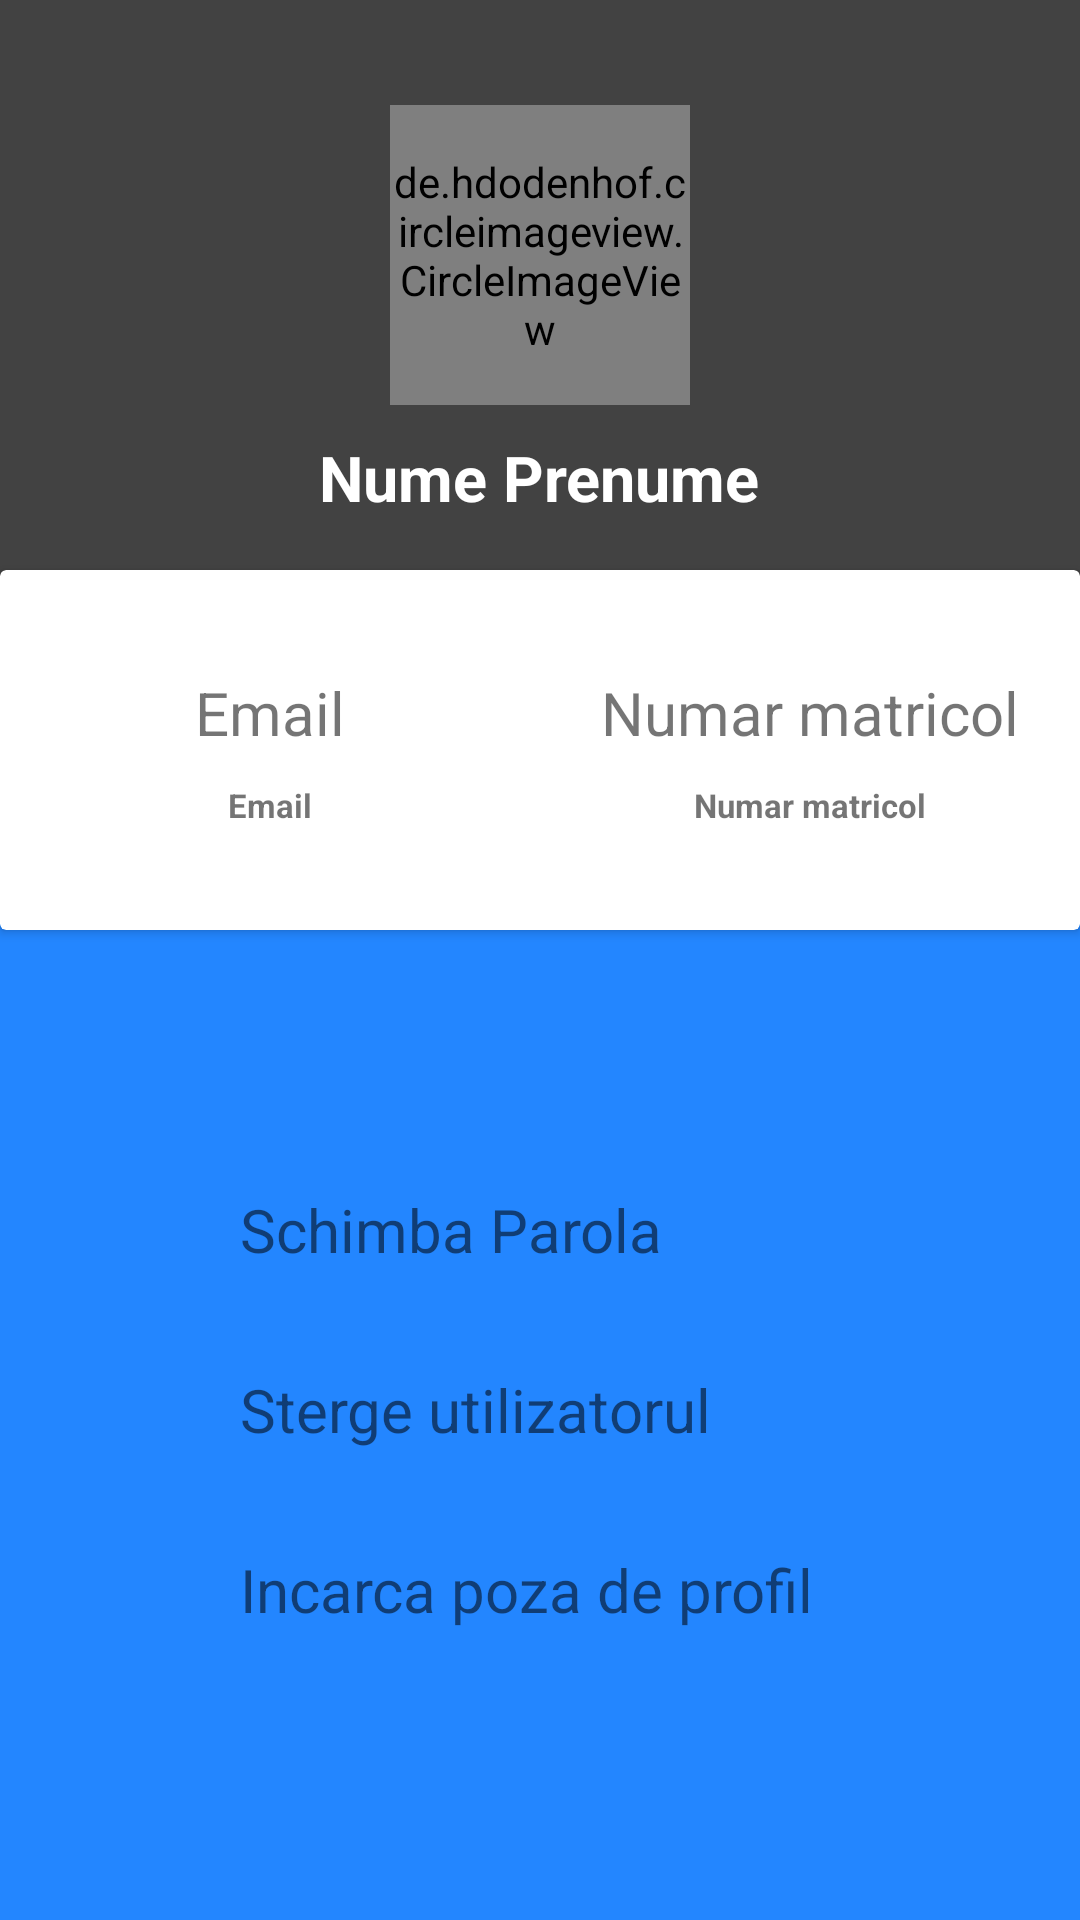

Layout XML and referenced resources for this Android screen:
<!-- AndroidManifest.xml: application theme Theme.MyApplication -->
<!-- res/layout/fragment_profile.xml -->
<?xml version="1.0" encoding="utf-8"?>
<FrameLayout xmlns:android="http://schemas.android.com/apk/res/android"
    xmlns:app="http://schemas.android.com/apk/res-auto"
    xmlns:tools="http://schemas.android.com/tools"
    android:layout_width="match_parent"
    android:layout_height="match_parent"
    android:background="@color/fiiblue"
    tools:context=".Fragments.ProfileFragment">

    <include
        layout="@layout/main_toolbar"/>

    <RelativeLayout
        android:id="@+id/layout_profile"
        android:layout_width="match_parent"
        android:layout_height="405dp">

        <LinearLayout
            android:layout_width="match_parent"
            android:layout_height="250dp"
            android:background="@color/cardview_dark_background"
            android:orientation="vertical">

            <de.hdodenhof.circleimageview.CircleImageView
                android:id="@+id/profile_image"
                android:layout_width="100dp"
                android:layout_height="100dp"
                android:layout_gravity="center_horizontal"
                android:layout_marginTop="35dp"
                android:src="@mipmap/ic_launcher"></de.hdodenhof.circleimageview.CircleImageView>

            <TextView
                android:id="@+id/username"
                android:textColor="@color/colorWhite"
                android:layout_width="wrap_content"
                android:layout_height="wrap_content"
                android:layout_gravity="center_horizontal"
                android:layout_marginTop="10dp"
                android:text="@string/numeprenume"
                android:textSize="21sp"
                android:textStyle="bold"></TextView>
        </LinearLayout>
        <androidx.cardview.widget.CardView
            android:layout_width="400dp"
            android:layout_centerHorizontal="true"
            android:layout_marginTop="190dp"
            android:layout_height="120dp">
            <LinearLayout
                android:layout_width="match_parent"
                android:orientation="horizontal"
                android:weightSum="2"
                android:layout_height="match_parent"
                android:baselineAligned="false">
                <LinearLayout
                    android:gravity="center"
                    android:orientation="vertical"
                    android:layout_width="0dp"
                    android:layout_weight="1"
                    android:layout_height="match_parent">
                    <TextView
                        android:layout_width="wrap_content"
                        android:layout_height="wrap_content"
                        android:text="@string/email"
                        android:textSize="20sp">
                    </TextView>
                    <TextView
                        android:id="@+id/emailProfile"
                        android:layout_width="wrap_content"
                        android:text="@string/email"
                        android:textStyle="bold"
                        android:textSize="11sp"
                        android:paddingTop="10dp"
                        android:layout_height="wrap_content">
                    </TextView>
                </LinearLayout>
                <LinearLayout
                    android:gravity="center"
                    android:orientation="vertical"
                    android:layout_width="0dp"
                    android:layout_weight="1"
                    android:layout_height="match_parent">
                    <TextView
                        android:layout_width="wrap_content"
                        android:layout_height="wrap_content"
                        android:text="@string/nrmatricol"
                        android:textSize="20sp">
                    </TextView>
                    <TextView
                        android:id="@+id/showNrMatricol"
                        android:layout_width="wrap_content"
                        android:text="@string/nrmatricol"
                        android:textStyle="bold"
                        android:textSize="11sp"
                        android:paddingTop="10dp"
                        android:layout_height="wrap_content">
                    </TextView>
                </LinearLayout>
            </LinearLayout>
        </androidx.cardview.widget.CardView>
    </RelativeLayout>
    <LinearLayout
        android:layout_width="360dp"
        android:layout_height="wrap_content"
        android:orientation="vertical"
        android:layout_gravity="center"
        android:layout_marginTop="150dp">
        <LinearLayout
            android:orientation="horizontal"
            android:paddingLeft="25dp"
            android:paddingRight="25dp"
            android:layout_width="match_parent"
            android:layout_height="wrap_content">
            <ImageView
                android:layout_width="35dp"
                android:layout_height="35dp"
                app:srcCompat="@drawable/ic_security"
                android:contentDescription="@string/schimbaparola">
            </ImageView>
            <TextView
                android:id="@+id/changePass"
                android:paddingLeft="20dp"
                android:paddingRight="20dp"
                android:layout_width="wrap_content"
                android:layout_height="wrap_content"
                android:text="@string/schimbaparola"
                android:textSize="20sp"
                android:layout_gravity="center_vertical"
                android:paddingStart="20dp">
            </TextView>
        </LinearLayout>
        <LinearLayout
            android:layout_marginTop="25dp"
            android:orientation="horizontal"
            android:paddingLeft="25dp"
            android:paddingRight="25dp"
            android:layout_width="match_parent"
            android:layout_height="wrap_content"
            android:paddingStart="25dp">
            <ImageView
                android:layout_width="35dp"
                android:layout_height="35dp"
                app:srcCompat="@drawable/ic_deleteuser"
                android:contentDescription="@string/stergeutilizator">
            </ImageView>
            <TextView
                android:id="@+id/deleteUser"
                android:paddingLeft="20dp"
                android:paddingRight="20dp"
                android:layout_width="wrap_content"
                android:layout_height="wrap_content"
                android:text="@string/stergeutilizator"
                android:textSize="20sp"
                android:layout_gravity="center_vertical"
                android:paddingStart="20dp">
            </TextView>
        </LinearLayout>
        <LinearLayout
            android:layout_marginTop="25dp"
            android:orientation="horizontal"
            android:paddingLeft="25dp"
            android:paddingRight="25dp"
            android:layout_width="match_parent"
            android:layout_height="wrap_content"
            android:paddingStart="25dp">
            <ImageView
                android:layout_width="35dp"
                android:layout_height="35dp"
                app:srcCompat="@drawable/ic_uploadprofilepic"
                android:contentDescription="@string/pozaprofil">
            </ImageView>
            <TextView
                android:id="@+id/updateProfilePic"
                android:paddingLeft="20dp"
                android:paddingRight="20dp"
                android:layout_width="wrap_content"
                android:layout_height="wrap_content"
                android:text= "@string/pozaprofil"
                android:textSize="20sp"
                android:layout_gravity="center_vertical"
                android:paddingStart="20dp">
            </TextView>
        </LinearLayout>

    </LinearLayout>
</FrameLayout>
<!-- res/layout/main_toolbar.xml (included above) -->
<?xml version="1.0" encoding="utf-8"?>
<LinearLayout xmlns:android="http://schemas.android.com/apk/res/android"
    xmlns:tools="http://schemas.android.com/tools"
    android:layout_width="match_parent"
    android:layout_height="wrap_content"
    xmlns:app="http://schemas.android.com/apk/res-auto"
    android:orientation="horizontal"
    android:padding="12dp"
    android:gravity="center_vertical"
    android:background="#1683BD">

    <ImageView
        android:id="@+id/clickBurgerMenu"
        android:layout_width="wrap_content"
        android:layout_height="wrap_content"
        android:contentDescription="@string/burgermenu"
        android:minWidth="48dp"
        android:minHeight="48dp"
        app:srcCompat="@drawable/ic_menu"
        tools:ignore="SpeakableTextPresentCheck,ImageContrastCheck"></ImageView>

    <TextView
        android:layout_width="0dp"
        android:layout_height="wrap_content"
        android:layout_weight="1"
        android:gravity="center_horizontal"
        android:text="@string/fiiapp"
        android:textAlignment="center"
        android:textColor="#263238"
        android:textSize="20sp"
        android:textStyle="bold"></TextView>


</LinearLayout>
<!-- resources referenced by this layout -->
<resources>
  <color name="colorWhite">#FFFFFF</color>
  <color name="fiiblue">#2386FF</color>
  <!-- drawable ic_menu (drawable) -->
  <vector android:height="32dp" android:tint="#3F3F3F"
      android:viewportHeight="24" android:viewportWidth="24"
      android:width="32dp" xmlns:android="http://schemas.android.com/apk/res/android">
      <path android:fillColor="@android:color/white" android:pathData="M3,18h18v-2L3,16v2zM3,13h18v-2L3,11v2zM3,6v2h18L21,6L3,6z"/>
  </vector>
  <string name="burgermenu">Burgermenu</string>
  <string name="email">Email</string>
  <string name="fiiapp">FII App</string>
  <string name="nrmatricol">Numar matricol</string>
  <string name="numeprenume">Nume Prenume</string>
  <string name="pozaprofil">Incarca poza de profil</string>
  <string name="schimbaparola">Schimba Parola</string>
  <string name="stergeutilizator">Sterge utilizatorul</string>
  <style name="Theme.MyApplication" parent="Theme.MaterialComponents.DayNight.NoActionBar">
          
          <item name="colorPrimary">@color/purple_500</item>
          <item name="colorPrimaryVariant">@color/purple_700</item>
          <item name="colorOnPrimary">@color/colorWhite</item>
          
          <item name="colorSecondary">@color/teal_200</item>
          <item name="colorSecondaryVariant">@color/teal_700</item>
          <item name="colorOnSecondary">@color/black</item>
          
          <item name="android:statusBarColor" tools:targetApi="l">?attr/colorPrimaryVariant</item>
          
      </style>
  <color name="purple_500">#FF6200EE</color>
  <color name="purple_700">#FF3700B3</color>
  <color name="teal_200">#FF03DAC5</color>
  <color name="teal_700">#FF018786</color>
  <color name="black">#FF000000</color>
</resources>
